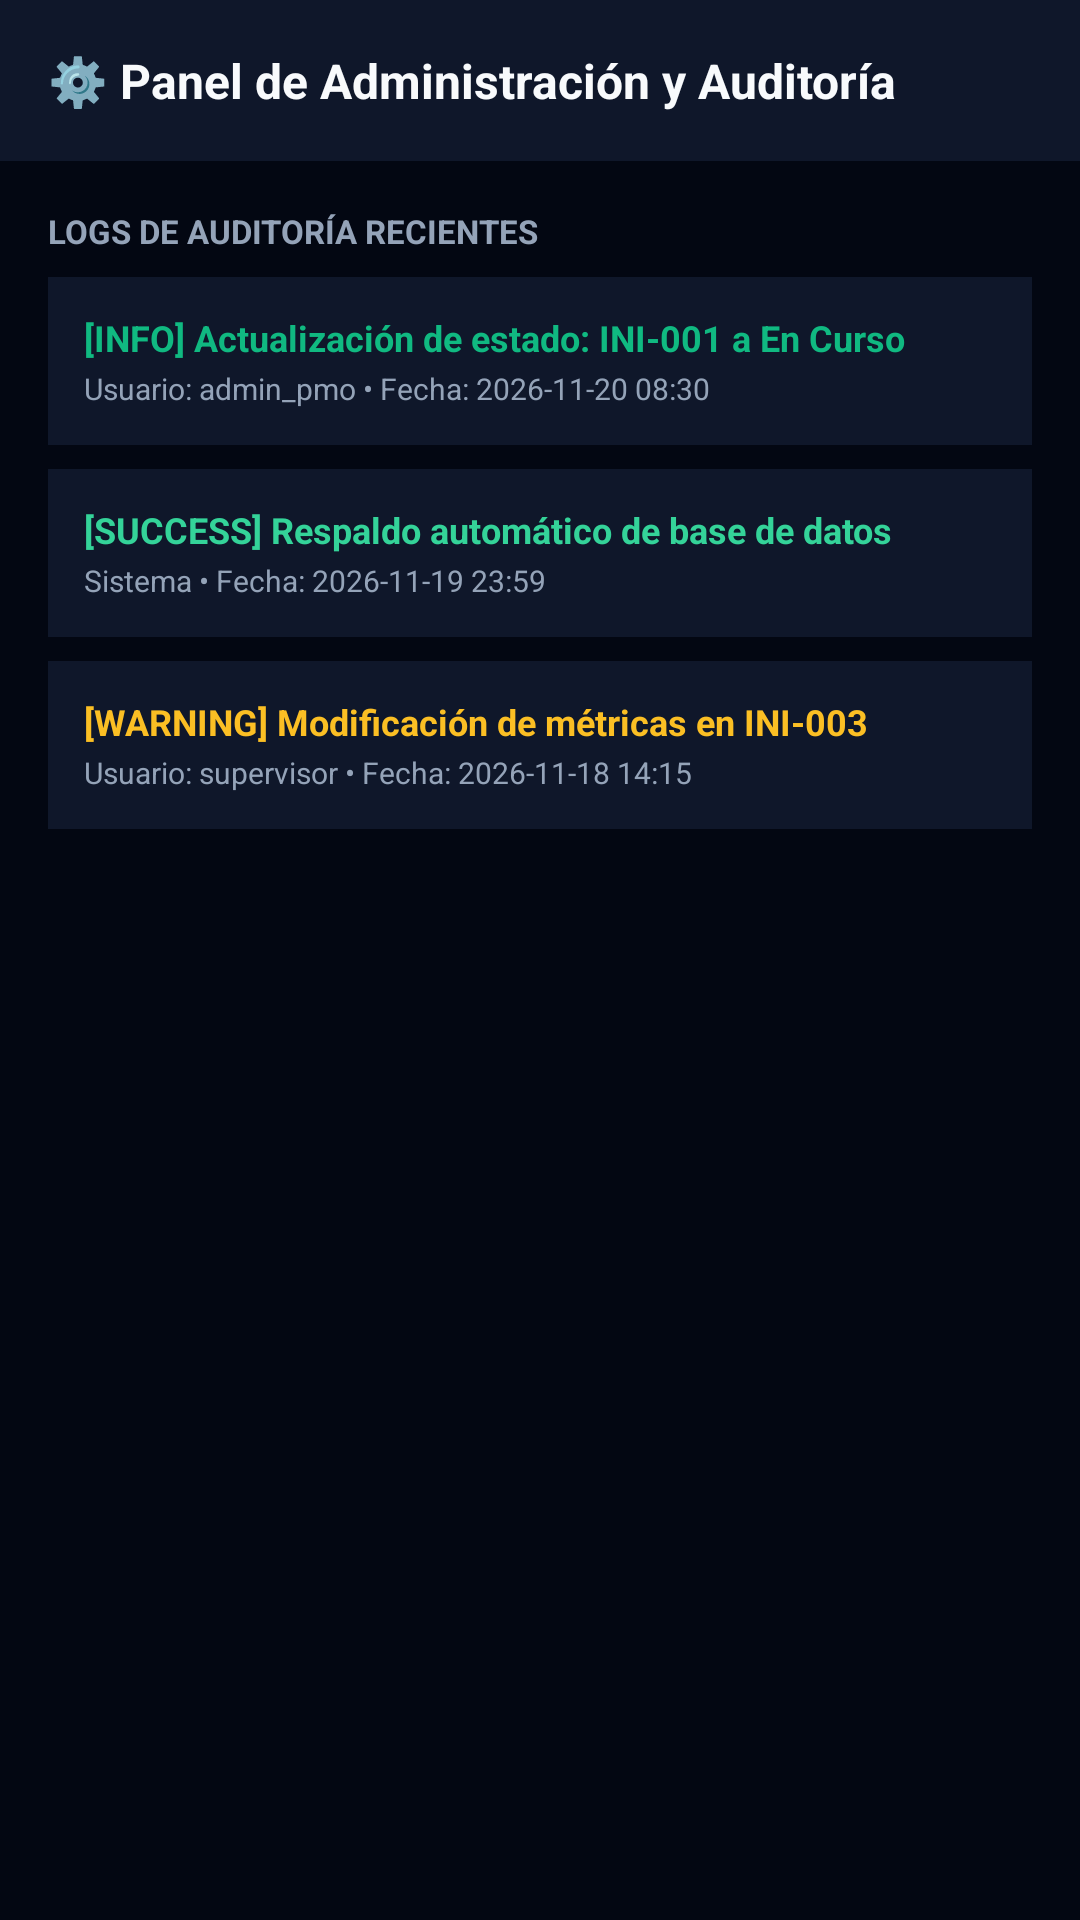

Reconstruct the res/layout file that produces this screen, plus the resources it refers to.
<!-- AndroidManifest.xml: application theme Theme.MapPMO -->
<!-- res/layout/activity_vista_administracion.xml -->
<?xml version="1.0" encoding="utf-8"?>
<LinearLayout xmlns:android="http://schemas.android.com/apk/res/android"
    android:layout_width="match_parent"
    android:layout_height="match_parent"
    android:orientation="vertical"
    android:background="@color/pmo_bg_dark">

    <LinearLayout
        android:layout_width="match_parent"
        android:layout_height="wrap_content"
        android:orientation="horizontal"
        android:background="@color/pmo_surface"
        android:padding="16dp"
        android:gravity="center_vertical">
        <TextView
            android:layout_width="wrap_content"
            android:layout_height="wrap_content"
            android:text="⚙️ Panel de Administración y Auditoría"
            android:textColor="@color/pmo_text_primary"
            android:textSize="16sp"
            android:textStyle="bold"/>
    </LinearLayout>

    <ScrollView
        android:layout_width="match_parent"
        android:layout_height="match_parent"
        android:padding="16dp">

        <LinearLayout
            android:layout_width="match_parent"
            android:layout_height="wrap_content"
            android:orientation="vertical">

            <TextView
                android:layout_width="wrap_content"
                android:layout_height="wrap_content"
                android:text="LOGS DE AUDITORÍA RECIENTES"
                android:textColor="@color/pmo_text_secondary"
                android:textSize="11sp"
                android:textStyle="bold"
                android:layout_marginBottom="8dp"/>

            
            <LinearLayout
                android:layout_width="match_parent"
                android:layout_height="wrap_content"
                android:orientation="vertical"
                android:background="@color/pmo_surface"
                android:padding="12dp"
                android:layout_marginBottom="8dp">
                <TextView
                    android:layout_width="wrap_content"
                    android:layout_height="wrap_content"
                    android:text="[INFO] Actualización de estado: INI-001 a En Curso"
                    android:textColor="@color/pmo_accent"
                    android:textSize="12sp"
                    android:textStyle="bold"/>
                <TextView
                    android:layout_width="wrap_content"
                    android:layout_height="wrap_content"
                    android:text="Usuario: admin_pmo • Fecha: 2026-11-20 08:30"
                    android:textColor="@color/pmo_text_secondary"
                    android:textSize="10sp"
                    android:layout_marginTop="2dp"/>
            </LinearLayout>

            
            <LinearLayout
                android:layout_width="match_parent"
                android:layout_height="wrap_content"
                android:orientation="vertical"
                android:background="@color/pmo_surface"
                android:padding="12dp"
                android:layout_marginBottom="8dp">
                <TextView
                    android:layout_width="wrap_content"
                    android:layout_height="wrap_content"
                    android:text="[SUCCESS] Respaldo automático de base de datos"
                    android:textColor="#34D399"
                    android:textSize="12sp"
                    android:textStyle="bold"/>
                <TextView
                    android:layout_width="wrap_content"
                    android:layout_height="wrap_content"
                    android:text="Sistema • Fecha: 2026-11-19 23:59"
                    android:textColor="@color/pmo_text_secondary"
                    android:textSize="10sp"
                    android:layout_marginTop="2dp"/>
            </LinearLayout>

            
            <LinearLayout
                android:layout_width="match_parent"
                android:layout_height="wrap_content"
                android:orientation="vertical"
                android:background="@color/pmo_surface"
                android:padding="12dp">
                <TextView
                    android:layout_width="wrap_content"
                    android:layout_height="wrap_content"
                    android:text="[WARNING] Modificación de métricas en INI-003"
                    android:textColor="#FBBF24"
                    android:textSize="12sp"
                    android:textStyle="bold"/>
                <TextView
                    android:layout_width="wrap_content"
                    android:layout_height="wrap_content"
                    android:text="Usuario: supervisor • Fecha: 2026-11-18 14:15"
                    android:textColor="@color/pmo_text_secondary"
                    android:textSize="10sp"
                    android:layout_marginTop="2dp"/>
            </LinearLayout>

        </LinearLayout>
    </ScrollView>
</LinearLayout>
<!-- resources referenced by this layout -->
<resources>
  <color name="pmo_accent">#10B981</color>
  <color name="pmo_bg_dark">#030712</color>
  <color name="pmo_surface">#0F172A</color>
  <color name="pmo_text_primary">#F8FAFC</color>
  <color name="pmo_text_secondary">#94A3B8</color>
  <style name="Theme.MapPMO" parent="Base.Theme.MapPMO" />
  <style name="Base.Theme.MapPMO" parent="Theme.Material3.DayNight.NoActionBar">
          
          
      </style>
</resources>
